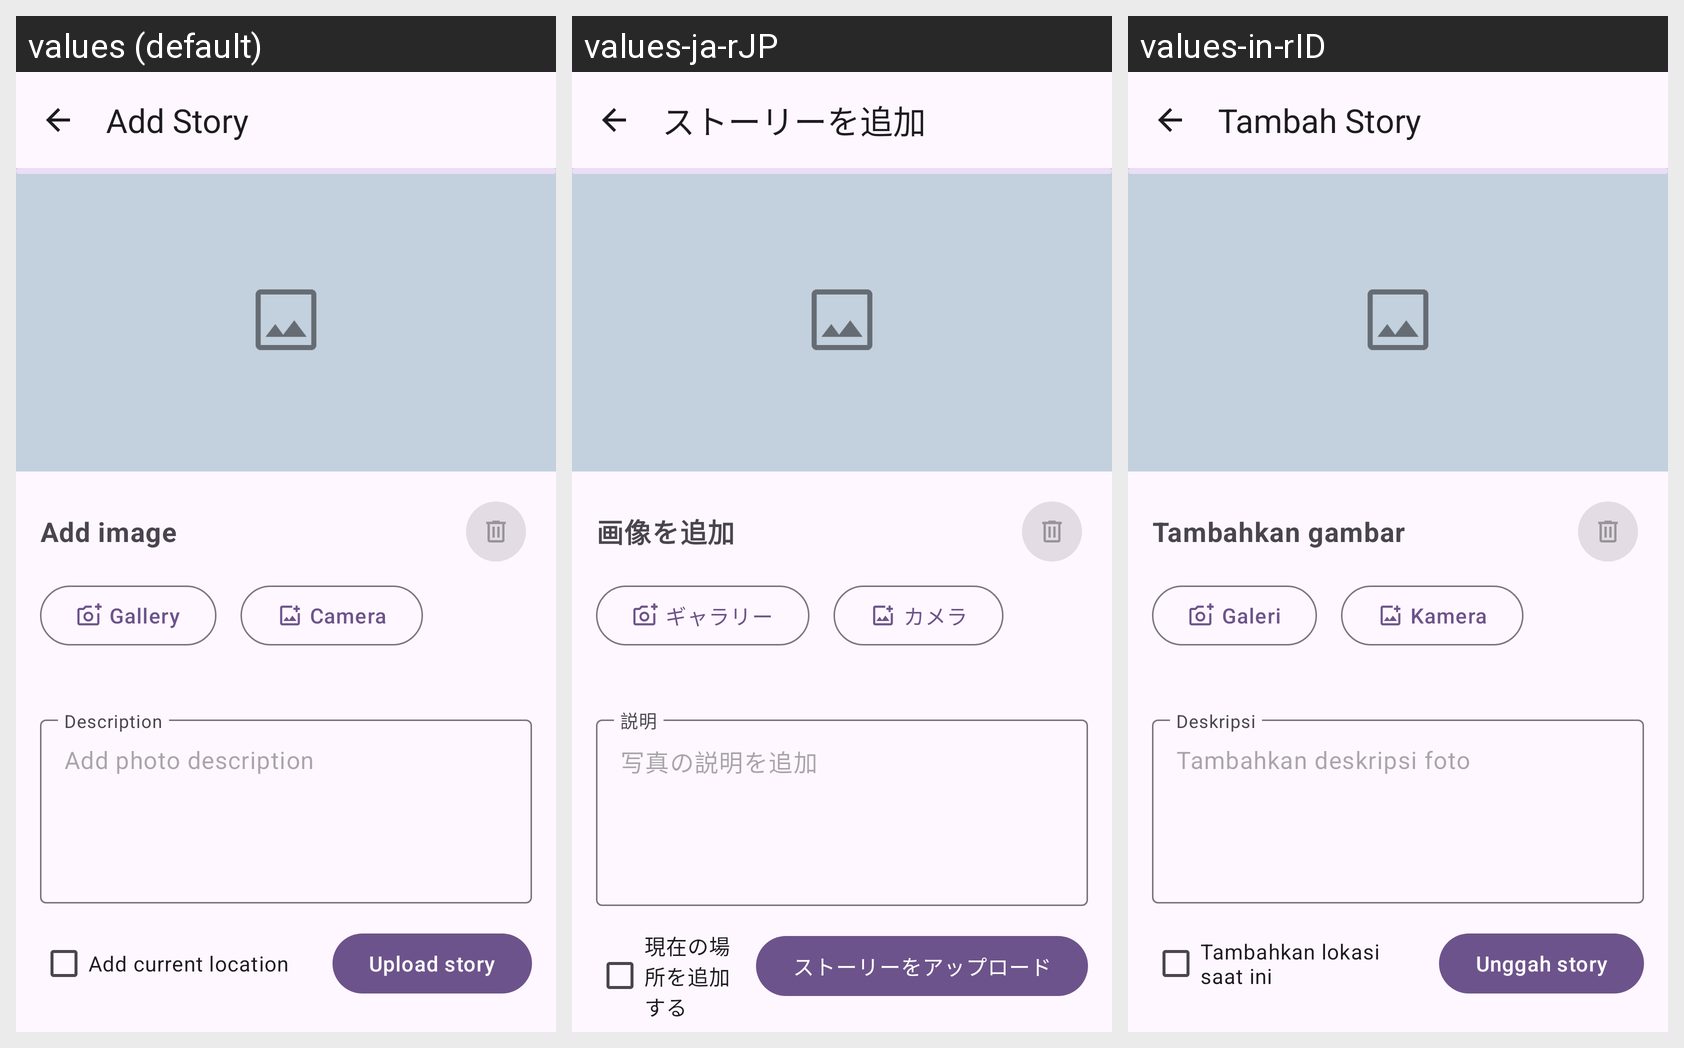

The same Android screen rendered under several of its app's locales, left to right. List the strings drawn on it with the default value and each locale's translation.
Android screen res/layout/activity_add_stories.xml rendered under 3 locales, left to right: values (default), values-ja-rJP, values-in-rID. Device: Nexus 5 (rendered at 1080×1920; each locale shown at half size, 540×960, under a caption strip naming it); theme Theme.StoryApp.
Strings drawn on this screen, with the default value and each locale's value (text and hints the layout hard-codes, and strings that could not be matched under every locale, appear in the picture but are not listed):

add_story
  values: Add Story
  values-ja-rJP: ストーリーを追加
  values-in-rID: Tambah Story

add_image
  values: Add image
  values-ja-rJP: 画像を追加
  values-in-rID: Tambahkan gambar

gallery
  values: Gallery
  values-ja-rJP: ギャラリー
  values-in-rID: Galeri

camera
  values: Camera
  values-ja-rJP: カメラ
  values-in-rID: Kamera

description
  values: Description
  values-ja-rJP: 説明
  values-in-rID: Deskripsi

current_location
  values: Add current location
  values-ja-rJP: 現在の場所を追加する
  values-in-rID: Tambahkan lokasi saat ini

upload_story
  values: Upload story
  values-ja-rJP: ストーリーをアップロード
  values-in-rID: Unggah story
